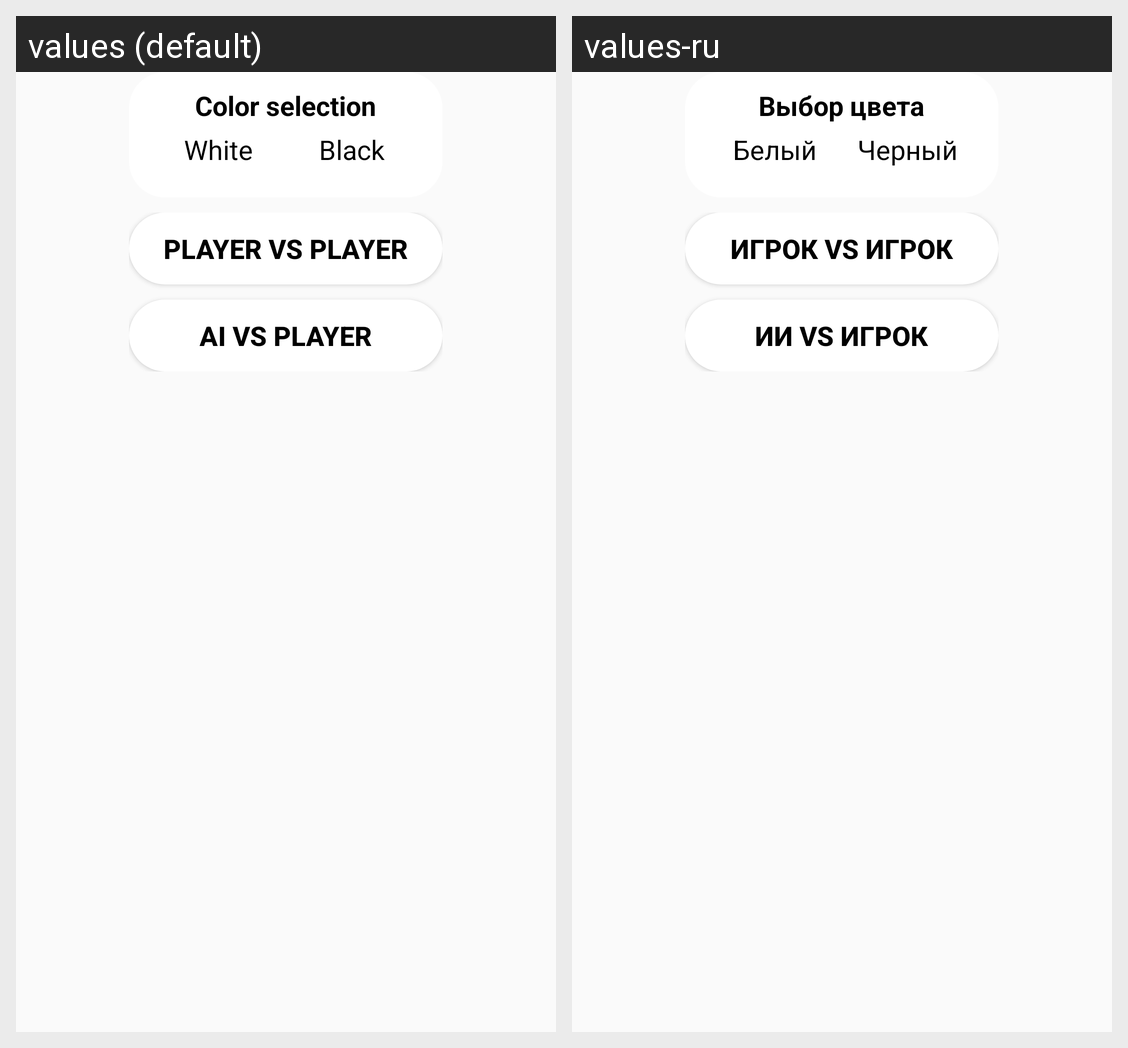

The Android screen above is rendered under two locales of the same app. Produce the string resources it draws, with the default and per-locale values.
Android screen res/layout/radiobutton_dialog.xml rendered under 2 locales, left to right: values (default), values-ru. Device: Nexus 5 (rendered at 1080×1920; each locale shown at half size, 540×960, under a caption strip naming it); theme AppTheme.
Strings drawn on this screen, with the default value and each locale's value (text and hints the layout hard-codes, and strings that could not be matched under every locale, appear in the picture but are not listed):

dialog1_message
  values: Сolor selection
  values-ru: Выбор цвета

play_white
  values: White
  values-ru: Белый

play_black
  values: Black
  values-ru: Черный

player_vs_player
  values: Player vs Player
  values-ru: Игрок vs Игрок

ai_vs_player
  values: AI vs Player
  values-ru: ИИ vs Игрок
